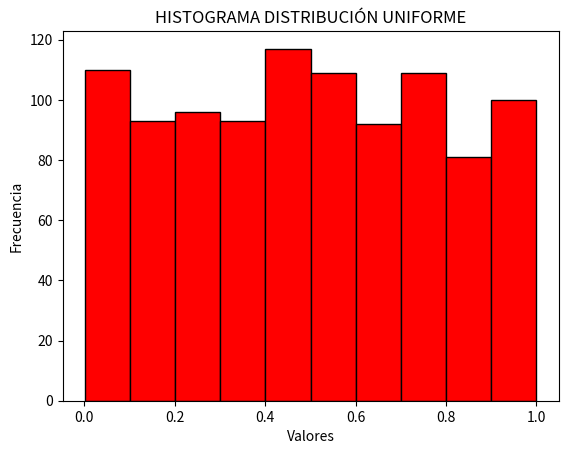

Generate this figure with matplotlib: (Note: this script raises an exception after producing the figure.)
"""
Teniendo en cuenta el material teórico y los lenguajes investigados en el punto 1, elija uno de ellos y genere 1000 valores de números aleatorios:
Uniforme, con parámetros: Min: 0, Max: 1. 
Normal, con parámetros: Media: 0, Desvío: 1.
Poisson, con parámetro: λ = 6. 
Exponencial, con parámetro:  = 34 . 
Luego realice un histograma para observar gráficamente cómo es la distribución en cada ítem.
"""

import numpy as np
import matplotlib.pyplot as plt

def generar_datos(n):
    uniforme = np.random.uniform(0, 1, n) #Genera 1000 valores aleatorios con distribución uniforme entre 0 y 1
    normal = np.random.normal(0, 1, n) #Genera 1000 valores aleatorios con distribución normal (media=0, desvío=1)
    poisson = np.random.poisson(6, n) #Genera 1000 valores aleatorios con distribución de Poisson con λ = 6
    exponencial = np.random.exponential(scale=1/34, size=n) #Genera 1000 valores aleatorios con distribución exponencial con tasa λ = 34
    return uniforme, normal, poisson, exponencial

def graficar_histograma(datos, titulo, nombre):
    plt.hist(datos, bins=10, color='red', edgecolor='black')
    plt.title(titulo)
    plt.xlabel("Valores")
    plt.ylabel("Frecuencia")
    plt.savefig(f"../graficos/histograma_punto2_python_distribucion_{nombre}.png")
    plt.show()

def set_graficos(uniforme, normal, poisson, exponencial):
    graficar_histograma(uniforme, "HISTOGRAMA DISTRIBUCIÓN UNIFORME", "uniforme")
    graficar_histograma(normal, "HISTOGRAMA DISTRIBUCIÓN NORMAL", "normal")
    graficar_histograma(poisson, "HISTOGRAMA DISTRIBUCIÓN POISSON", "poisson")
    graficar_histograma(exponencial, "HISTOGRAMA DISTRIBUCIÓN EXPONENCIAL", "exponencial")

def guardar_txt(uniforme, normal, poisson, exponencial, archivo="datos_punto2_python.txt"):
    
    with open(archivo, "w") as f:
        f.write("DISTRIBUCIÓN UNIFORME\n")
        f.write("DATOS GENERADOS:\n")
        for valor in uniforme:
            f.write(f"{valor}\n")
        f.write("\n\n")

        f.write("DISTRIBUCIÓN NORMAL\n")
        f.write("DATOS GENERADOS:\n")
        for valor in normal:
            f.write(f"{valor}\n")
        f.write("\n\n")

        f.write("DISTRIBUCIÓN POISSON\n")
        f.write("DATOS GENERADOS:\n")
        for valor in poisson:
            f.write(f"{valor}\n")
        f.write("\n\n")

        f.write("DISTRIBUCIÓN EXPONENCIAL\n")
        f.write("DATOS GENERADOS:\n")
        for valor in exponencial:
            f.write(f"{valor}\n")

def main():
    uniforme, normal, poisson, exponencial = generar_datos(1000)
    guardar_txt(uniforme, normal, poisson, exponencial)
    set_graficos(uniforme, normal, poisson, exponencial)

main()
